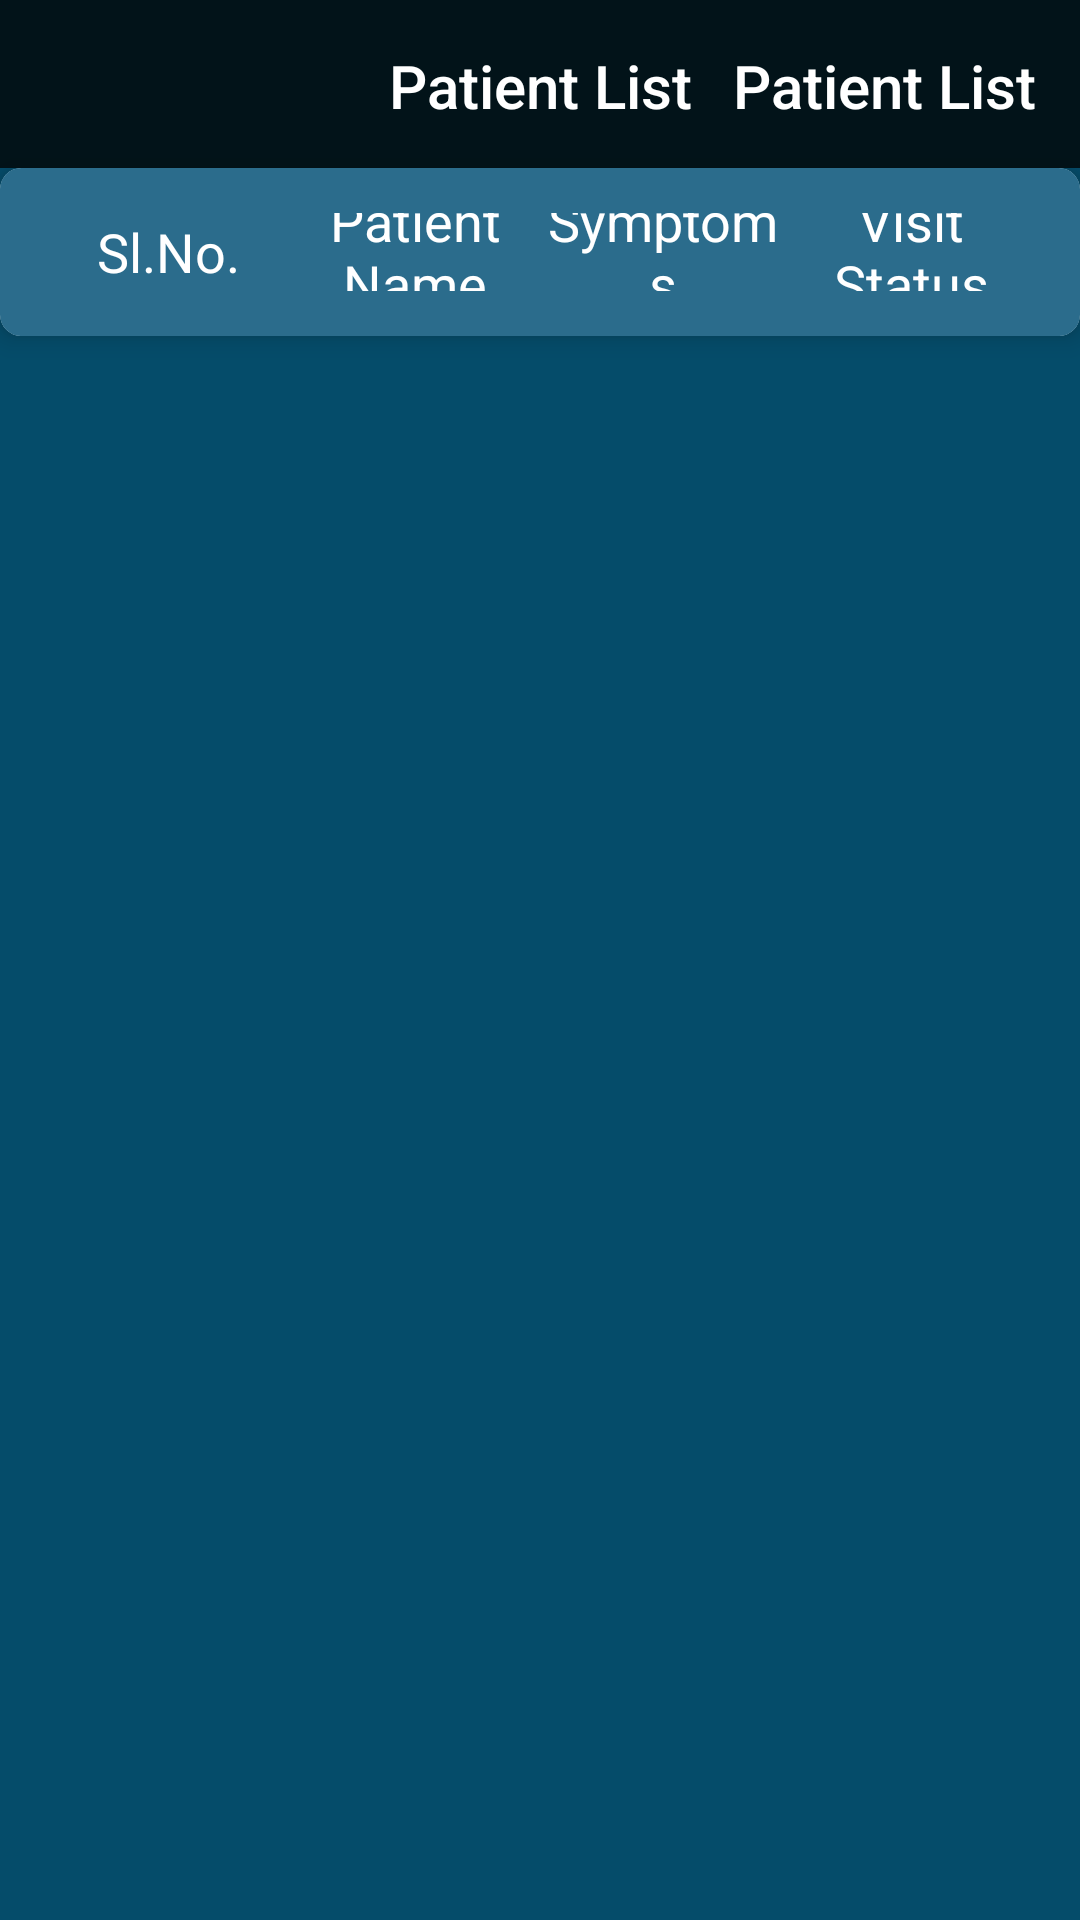

This screen was rendered from an Android layout file. Write that file and the resources it references.
<!-- AndroidManifest.xml: application theme AppTheme -->
<!-- res/layout/fragment_patient_list.xml -->
<android.support.constraint.ConstraintLayout xmlns:android="http://schemas.android.com/apk/res/android"
    xmlns:app="http://schemas.android.com/apk/res-auto"
    xmlns:tools="http://schemas.android.com/tools"
    android:layout_width="match_parent"
    android:layout_height="match_parent"
    android:layout_above="?actionBarSize"
    android:background="#054c6a">


    <android.support.v7.widget.Toolbar
        android:id="@+id/toolbar"
        android:layout_width="match_parent"
        android:layout_height="?attr/actionBarSize"
        android:background="?attr/colorPrimaryDark"
        android:theme="@style/ToolbarStyle"
        app:layout_constraintLeft_toLeftOf="parent"
        app:layout_constraintRight_toRightOf="parent"
        app:layout_constraintTop_toTopOf="parent"
        app:layout_scrollFlags="scroll|enterAlways">


        <LinearLayout
            android:layout_width="match_parent"
            android:layout_height="?actionBarSize"
            android:orientation="horizontal"
            android:padding="@dimen/home_screen_padding"
            android:weightSum="2"
            app:layout_constraintEnd_toEndOf="parent"
            app:layout_constraintStart_toStartOf="parent"
            app:layout_constraintTop_toTopOf="parent">


        <TextView
            android:id="@+id/toolbar_title"
            style="@style/TextAppearance.AppCompat.Widget.ActionBar.Title"
            android:layout_width="0sp"
            android:layout_weight="1"
            android:layout_height="wrap_content"
            android:gravity="end"
            android:layout_marginStart="@dimen/security_code_screen_margin_start_end"
            android:text="Patient List"
            android:textColor="@android:color/white" />


        <TextView
            android:id="@+id/toolbar_title1"
            style="@style/TextAppearance.AppCompat.Widget.ActionBar.Title"
            android:layout_width="0sp"
            android:layout_weight="1"
            android:layout_height="wrap_content"

            android:gravity="end"
            android:text="Patient List"
            android:textColor="@android:color/white" />

        </LinearLayout>
    </android.support.v7.widget.Toolbar>


    <android.support.v7.widget.CardView
        android:id="@+id/card_view"
        android:layout_width="match_parent"
        android:layout_height="wrap_content"
        app:cardCornerRadius="@dimen/cardCornerRadius"
        app:cardElevation="@dimen/cardElevation"
        app:cardPreventCornerOverlap="false"
        app:contentPadding="0dp"
        app:layout_constraintEnd_toEndOf="parent"
        app:layout_constraintStart_toStartOf="parent"
        app:layout_constraintTop_toBottomOf="@+id/toolbar">


        <LinearLayout
            android:layout_width="match_parent"
            android:layout_height="?actionBarSize"
            android:orientation="horizontal"
            android:background="@color/action_bar_for_list_color"
            android:padding="@dimen/home_screen_padding"
            android:weightSum="4"
            app:layout_constraintEnd_toEndOf="parent"
            app:layout_constraintStart_toStartOf="parent"
            app:layout_constraintTop_toTopOf="parent">


            <TextView
                android:id="@+id/tv_serial_number"
                android:layout_width="0sp"
                android:layout_height="?actionBarSize"
                android:layout_weight="1"
                android:gravity="center"
                android:layout_gravity="center_vertical"
                android:textColor="@android:color/white"
                android:textSize="@dimen/event_title_text_size"
                android:text="Sl.No." />


            <TextView
                android:id="@+id/tv_patient_name"
                android:layout_width="0sp"
                android:layout_height="?actionBarSize"
                android:layout_weight="1"
                android:gravity="center"
                android:textColor="@android:color/white"
                android:textSize="@dimen/event_title_text_size"
                android:layout_gravity="center"
                android:text="Patient Name" />


            <TextView
                android:id="@+id/tv_symptoms"
                android:layout_width="0sp"
                android:layout_height="?actionBarSize"
                android:layout_weight="1"
                android:layout_gravity="center"
                android:gravity="center"
                android:textColor="@android:color/white"
                android:textSize="@dimen/event_title_text_size"
                android:text="Symptoms" />


            <TextView
                android:id="@+id/tv_visit_status"
                android:layout_width="0sp"
                android:layout_gravity="center"
                android:layout_height="?actionBarSize"
                android:layout_weight="1"
                android:gravity="center"
                android:textColor="@android:color/white"
                android:textSize="@dimen/event_title_text_size"
                android:text="Visit Status" />

        </LinearLayout>

    </android.support.v7.widget.CardView>


</android.support.constraint.ConstraintLayout>
<!-- resources referenced by this layout -->
<resources>
  <color name="action_bar_for_list_color">#2b6c8c</color>
  <dimen name="cardCornerRadius">7sp</dimen>
  <dimen name="cardElevation">5sp</dimen>
  <dimen name="event_title_text_size">18sp</dimen>
  <dimen name="home_screen_padding">15sp</dimen>
  <dimen name="security_code_screen_margin_start_end">85sp</dimen>
  <style name="ToolbarStyle" parent="@style/ThemeOverlay.AppCompat.ActionBar">
          
          <item name="colorControlNormal">@android:color/white</item>
          <item name="colorPrimary">@color/colorPrimary</item>
          <item name="colorPrimaryDark">@color/colorPrimaryDarkMobile</item>
          <item name="colorAccent">@color/colorAccent</item>
      </style>
  <style name="AppTheme" parent="Theme.AppCompat.Light.DarkActionBar">
          
          <item name="colorPrimary">@color/colorPrimary</item>
          <item name="colorPrimaryDark">@color/colorPrimaryDark</item>
          <item name="colorAccent">@color/colorAccent</item>
      </style>
  <color name="colorPrimary">#4e99ba</color>
  <color name="colorPrimaryDarkMobile">#021319</color>
  <color name="colorAccent">#4e99ba</color>
  <color name="colorPrimaryDark">#032e3f</color>
</resources>
